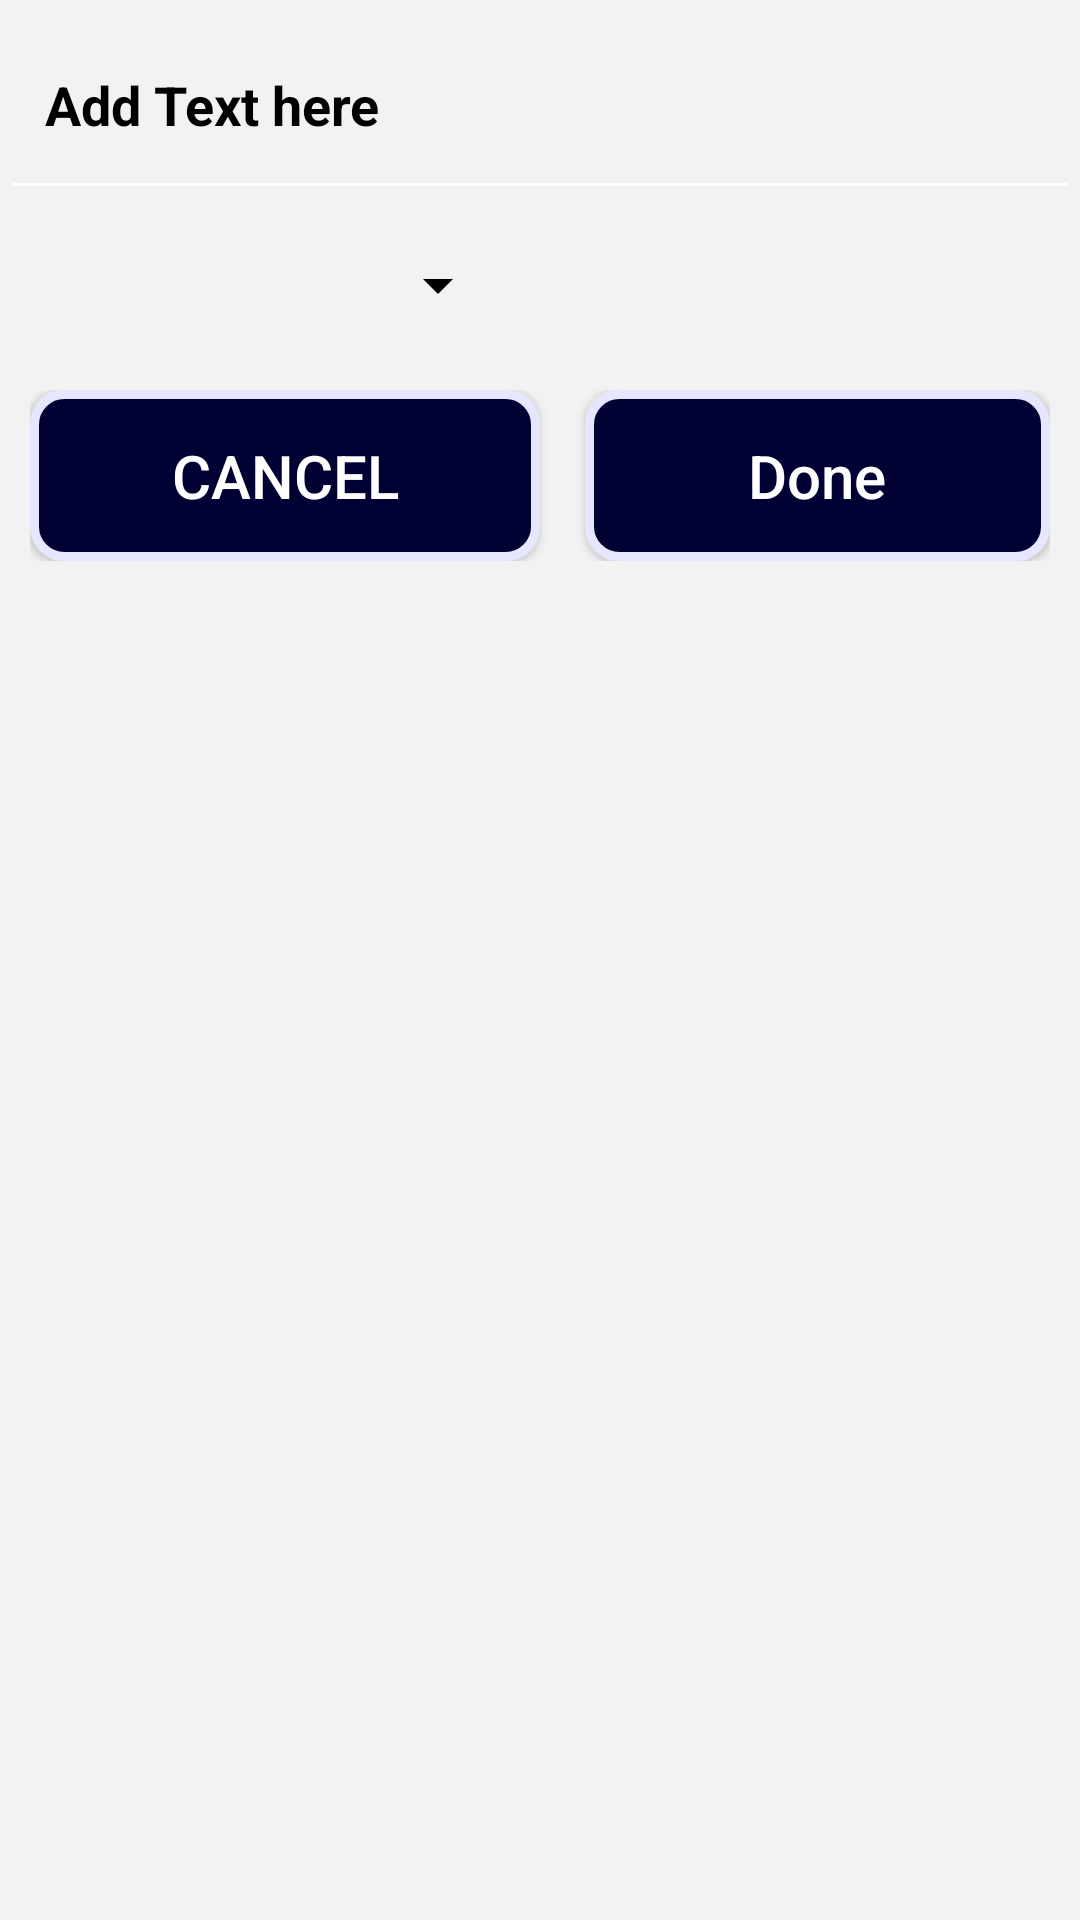

Produce the Android XML layout that renders to this screen, including the resource entries it uses.
<!-- AndroidManifest.xml: application theme Theme.Holi -->
<!-- res/layout/newtextdialog.xml -->
<?xml version="1.0" encoding="utf-8"?>
<FrameLayout xmlns:android="http://schemas.android.com/apk/res/android"
    android:layout_width="match_parent"
    android:layout_height="match_parent"
    android:layout_gravity="center"
    android:background="@color/color_background"
    android:orientation="vertical">

    <LinearLayout
        android:layout_width="match_parent"
        android:layout_height="wrap_content"
        android:background="@color/color_background"
        android:orientation="vertical">

        <EditText
            android:id="@+id/edit_new_text_dialog"
            android:layout_width="match_parent"
            android:layout_height="70dp"
            android:ems="100"
            android:hint="Add Text here "
            android:maxLines="2"
            android:padding="15dp"
            android:textColorHint="@color/black"
            android:textColor="@color/black"
            android:textStyle="bold" />

        <LinearLayout
            android:layout_width="match_parent"
            android:layout_height="wrap_content"

            android:orientation="horizontal">

            <Spinner
                android:id="@+id/font"
                android:layout_width="150dp"
                android:backgroundTint="@color/black"
                android:layout_height="wrap_content"
                android:layout_gravity="center"

                android:layout_marginLeft="20dp"
                android:layout_marginRight="15dp" />

            <ImageView
                android:id="@+id/ivColor"
                android:layout_width="50dp"
                android:layout_height="50dp"
                android:layout_marginLeft="30dp"
                android:layout_marginRight="10dp"
                android:background="@drawable/color" />
        </LinearLayout>

        <LinearLayout
            android:id="@+id/linear_buttons"
            android:layout_width="match_parent"
            android:layout_height="wrap_content"
            android:layout_marginTop="@dimen/value_10"
            android:gravity="bottom|center"
            android:layout_marginLeft="@dimen/value_10"
            android:layout_marginRight="@dimen/value_10"
            android:orientation="horizontal">

            <Button
                android:id="@+id/btnCancle"
                android:layout_width="match_parent"
                android:layout_height="wrap_content"
                android:layout_weight="1"
                android:background="@drawable/dialog_background"
                android:padding="15dp"
                android:text="CANCEL"

                android:textAllCaps="false"
                android:textColor="@android:color/white"
                android:textSize="@dimen/text_20" />

            <Button
                android:id="@+id/btnDone"
                android:layout_width="match_parent"
                android:layout_height="match_parent"
              android:layout_marginLeft="15dp"
                android:layout_weight="1"
                android:background="@drawable/dialog_background"
                android:padding="15dp"
                android:text="Done"
                android:textAllCaps="false"
                android:textColor="@android:color/white"
                android:textSize="@dimen/text_20" />
        </LinearLayout>
    </LinearLayout>
</FrameLayout>
<!-- resources referenced by this layout -->
<resources>
  <color name="black">#FF000000</color>
  <color name="color_background">#f2f2f2</color>
  <dimen name="text_20">20sp</dimen>
  <dimen name="value_10">10dp</dimen>
  <!-- drawable dialog_background (drawable) -->
  <?xml version="1.0" encoding="utf-8"?>
  <shape xmlns:android="http://schemas.android.com/apk/res/android" android:shape="rectangle">
      <solid android:color="#000033"/>
  
      <stroke android:width="3dp"
          android:color="#e6e6ff" />
  
      <padding android:left="1dp"
          android:top="1dp"
          android:right="1dp"
          android:bottom="1dp" />
  
      <corners android:radius="@dimen/value_10" />
  </shape>
  <style name="Theme.Holi" parent="Theme.AppCompat.NoActionBar">
          
          <item name="colorPrimary">@color/purple_500</item>
          <item name="colorPrimaryVariant">@color/purple_700</item>
          <item name="colorOnPrimary">@color/white</item>
          
          <item name="colorSecondary">@color/teal_200</item>
          <item name="colorSecondaryVariant">@color/teal_700</item>
          <item name="colorOnSecondary">@color/white</item>
          
          <item name="android:textColorSecondary">@color/white</item>
          <item name="android:statusBarColor" tools:targetApi="l">?attr/colorPrimaryVariant</item>
          
      </style>
  <color name="purple_500">#FF6200EE</color>
  <color name="purple_700">#ff8100</color>
  <color name="white">#FFFFFFFF</color>
  <color name="teal_200">#FF03DAC5</color>
  <color name="teal_700">#FF018786</color>
</resources>
